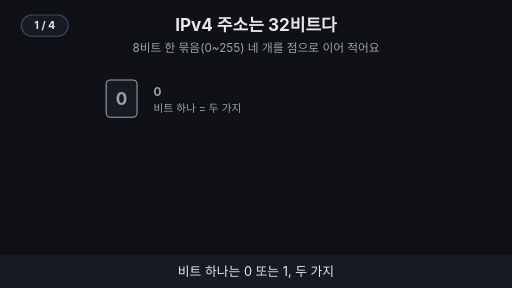
t = 0.00 s
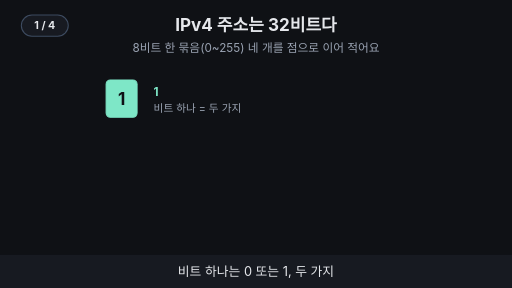
t = 1.67 s
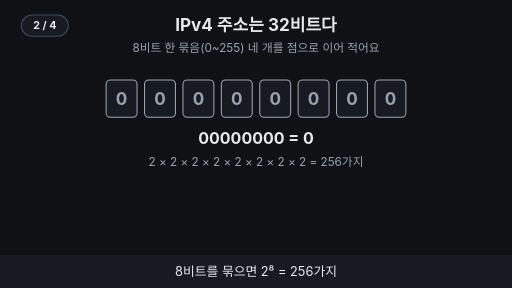
t = 3.33 s
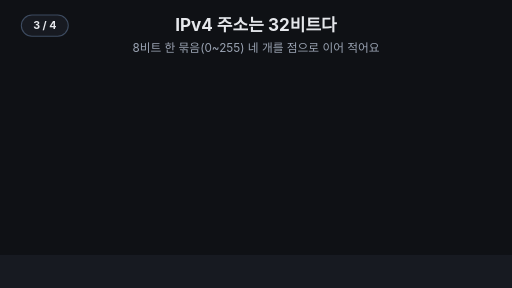
t = 5.00 s
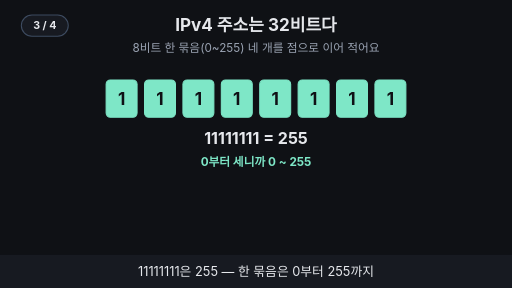
t = 6.67 s
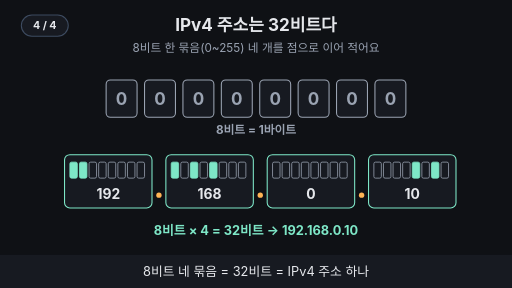
t = 8.33 s

The animated SVG that drew these frames (rendered in a browser with its animation timeline set to each time). Animation: 20 SMIL elements (animate=20); one cycle of 10.00 s, repeats indefinitely.

<svg xmlns="http://www.w3.org/2000/svg" viewBox="0 0 960 540" width="960" height="540" font-family="-apple-system,'Apple SD Gothic Neo','Segoe UI',sans-serif">
<title>IPv4 주소는 32비트다</title>
<rect width="960" height="540" fill="#0f1115"/>
<text x="480" y="58" text-anchor="middle" font-size="32" font-weight="700" fill="#e6e8ec">IPv4 주소는 32비트다</text>
<text x="480" y="98" text-anchor="middle" font-size="22" fill="#9aa3b2">8비트 한 묶음(0~255) 네 개를 점으로 이어 적어요</text>
<g opacity="1"><animate attributeName="opacity" values="1;1;0;0" keyTimes="0;0.097;0.112;1" dur="10s" repeatCount="indefinite"/><rect x="199.0" y="150" width="58" height="70" rx="8" fill="#171a21" stroke="#9aa3b2" stroke-width="2"/><text x="228.0" y="197.0" text-anchor="middle" font-size="32" font-weight="700" fill="#9aa3b2">0</text></g><g opacity="0"><animate attributeName="opacity" values="0;0;1;1;0;0" keyTimes="0;0.125;0.140;0.235;0.250;1" dur="10s" repeatCount="indefinite"/><rect x="199.0" y="150" width="58" height="70" rx="8" fill="#7ee7c7" stroke="#7ee7c7" stroke-width="2"/><text x="228.0" y="197.0" text-anchor="middle" font-size="32" font-weight="700" fill="#0f1115">1</text></g><g opacity="1"><animate attributeName="opacity" values="1;1;0;0" keyTimes="0;0.097;0.112;1" dur="10s" repeatCount="indefinite"/><text x="288.0" y="180" text-anchor="start" font-size="22" font-weight="700" fill="#9aa3b2">0</text></g><g opacity="0"><animate attributeName="opacity" values="0;0;1;1;0;0" keyTimes="0;0.125;0.140;0.235;0.250;1" dur="10s" repeatCount="indefinite"/><text x="288.0" y="180" text-anchor="start" font-size="22" font-weight="700" fill="#7ee7c7">1</text></g><g opacity="1"><animate attributeName="opacity" values="1;1;0;0" keyTimes="0;0.235;0.250;1" dur="10s" repeatCount="indefinite"/><text x="288.0" y="210" text-anchor="start" font-size="20" fill="#9aa3b2">비트 하나 = 두 가지</text></g><g opacity="0"><animate attributeName="opacity" values="0;0;1;1;0;0" keyTimes="0;0.250;0.265;0.485;0.500;1" dur="10s" repeatCount="indefinite"/><rect x="199.0" y="150" width="58" height="70" rx="8" fill="#171a21" stroke="#9aa3b2" stroke-width="2"/><text x="228.0" y="197.0" text-anchor="middle" font-size="32" font-weight="700" fill="#9aa3b2">0</text><rect x="271.0" y="150" width="58" height="70" rx="8" fill="#171a21" stroke="#9aa3b2" stroke-width="2"/><text x="300.0" y="197.0" text-anchor="middle" font-size="32" font-weight="700" fill="#9aa3b2">0</text><rect x="343.0" y="150" width="58" height="70" rx="8" fill="#171a21" stroke="#9aa3b2" stroke-width="2"/><text x="372.0" y="197.0" text-anchor="middle" font-size="32" font-weight="700" fill="#9aa3b2">0</text><rect x="415.0" y="150" width="58" height="70" rx="8" fill="#171a21" stroke="#9aa3b2" stroke-width="2"/><text x="444.0" y="197.0" text-anchor="middle" font-size="32" font-weight="700" fill="#9aa3b2">0</text><rect x="487.0" y="150" width="58" height="70" rx="8" fill="#171a21" stroke="#9aa3b2" stroke-width="2"/><text x="516.0" y="197.0" text-anchor="middle" font-size="32" font-weight="700" fill="#9aa3b2">0</text><rect x="559.0" y="150" width="58" height="70" rx="8" fill="#171a21" stroke="#9aa3b2" stroke-width="2"/><text x="588.0" y="197.0" text-anchor="middle" font-size="32" font-weight="700" fill="#9aa3b2">0</text><rect x="631.0" y="150" width="58" height="70" rx="8" fill="#171a21" stroke="#9aa3b2" stroke-width="2"/><text x="660.0" y="197.0" text-anchor="middle" font-size="32" font-weight="700" fill="#9aa3b2">0</text><rect x="703.0" y="150" width="58" height="70" rx="8" fill="#171a21" stroke="#9aa3b2" stroke-width="2"/><text x="732.0" y="197.0" text-anchor="middle" font-size="32" font-weight="700" fill="#9aa3b2">0</text></g><g opacity="0"><animate attributeName="opacity" values="0;0;1;1;0;0" keyTimes="0;0.500;0.515;0.735;0.750;1" dur="10s" repeatCount="indefinite"/><rect x="199.0" y="150" width="58" height="70" rx="8" fill="#7ee7c7" stroke="#7ee7c7" stroke-width="2"/><text x="228.0" y="197.0" text-anchor="middle" font-size="32" font-weight="700" fill="#0f1115">1</text><rect x="271.0" y="150" width="58" height="70" rx="8" fill="#7ee7c7" stroke="#7ee7c7" stroke-width="2"/><text x="300.0" y="197.0" text-anchor="middle" font-size="32" font-weight="700" fill="#0f1115">1</text><rect x="343.0" y="150" width="58" height="70" rx="8" fill="#7ee7c7" stroke="#7ee7c7" stroke-width="2"/><text x="372.0" y="197.0" text-anchor="middle" font-size="32" font-weight="700" fill="#0f1115">1</text><rect x="415.0" y="150" width="58" height="70" rx="8" fill="#7ee7c7" stroke="#7ee7c7" stroke-width="2"/><text x="444.0" y="197.0" text-anchor="middle" font-size="32" font-weight="700" fill="#0f1115">1</text><rect x="487.0" y="150" width="58" height="70" rx="8" fill="#7ee7c7" stroke="#7ee7c7" stroke-width="2"/><text x="516.0" y="197.0" text-anchor="middle" font-size="32" font-weight="700" fill="#0f1115">1</text><rect x="559.0" y="150" width="58" height="70" rx="8" fill="#7ee7c7" stroke="#7ee7c7" stroke-width="2"/><text x="588.0" y="197.0" text-anchor="middle" font-size="32" font-weight="700" fill="#0f1115">1</text><rect x="631.0" y="150" width="58" height="70" rx="8" fill="#7ee7c7" stroke="#7ee7c7" stroke-width="2"/><text x="660.0" y="197.0" text-anchor="middle" font-size="32" font-weight="700" fill="#0f1115">1</text><rect x="703.0" y="150" width="58" height="70" rx="8" fill="#7ee7c7" stroke="#7ee7c7" stroke-width="2"/><text x="732.0" y="197.0" text-anchor="middle" font-size="32" font-weight="700" fill="#0f1115">1</text></g><g opacity="0"><animate attributeName="opacity" values="0;0;1;1" keyTimes="0;0.750;0.765;1" dur="10s" repeatCount="indefinite"/><rect x="199.0" y="150" width="58" height="70" rx="8" fill="#171a21" stroke="#9aa3b2" stroke-width="2"/><text x="228.0" y="197.0" text-anchor="middle" font-size="32" font-weight="700" fill="#9aa3b2">0</text><rect x="271.0" y="150" width="58" height="70" rx="8" fill="#171a21" stroke="#9aa3b2" stroke-width="2"/><text x="300.0" y="197.0" text-anchor="middle" font-size="32" font-weight="700" fill="#9aa3b2">0</text><rect x="343.0" y="150" width="58" height="70" rx="8" fill="#171a21" stroke="#9aa3b2" stroke-width="2"/><text x="372.0" y="197.0" text-anchor="middle" font-size="32" font-weight="700" fill="#9aa3b2">0</text><rect x="415.0" y="150" width="58" height="70" rx="8" fill="#171a21" stroke="#9aa3b2" stroke-width="2"/><text x="444.0" y="197.0" text-anchor="middle" font-size="32" font-weight="700" fill="#9aa3b2">0</text><rect x="487.0" y="150" width="58" height="70" rx="8" fill="#171a21" stroke="#9aa3b2" stroke-width="2"/><text x="516.0" y="197.0" text-anchor="middle" font-size="32" font-weight="700" fill="#9aa3b2">0</text><rect x="559.0" y="150" width="58" height="70" rx="8" fill="#171a21" stroke="#9aa3b2" stroke-width="2"/><text x="588.0" y="197.0" text-anchor="middle" font-size="32" font-weight="700" fill="#9aa3b2">0</text><rect x="631.0" y="150" width="58" height="70" rx="8" fill="#171a21" stroke="#9aa3b2" stroke-width="2"/><text x="660.0" y="197.0" text-anchor="middle" font-size="32" font-weight="700" fill="#9aa3b2">0</text><rect x="703.0" y="150" width="58" height="70" rx="8" fill="#171a21" stroke="#9aa3b2" stroke-width="2"/><text x="732.0" y="197.0" text-anchor="middle" font-size="32" font-weight="700" fill="#9aa3b2">0</text></g><g opacity="0"><animate attributeName="opacity" values="0;0;1;1;0;0" keyTimes="0;0.250;0.265;0.485;0.500;1" dur="10s" repeatCount="indefinite"/><text x="480" y="270" text-anchor="middle" font-size="30" font-weight="700" fill="#e6e8ec">00000000 = 0</text><text x="480" y="312" text-anchor="middle" font-size="22" fill="#9aa3b2">2 × 2 × 2 × 2 × 2 × 2 × 2 × 2 = 256가지</text></g><g opacity="0"><animate attributeName="opacity" values="0;0;1;1;0;0" keyTimes="0;0.500;0.515;0.735;0.750;1" dur="10s" repeatCount="indefinite"/><text x="480" y="270" text-anchor="middle" font-size="30" font-weight="700" fill="#e6e8ec">11111111 = 255</text><text x="480" y="312" text-anchor="middle" font-size="22" font-weight="700" fill="#7ee7c7">0부터 세니까 0 ~ 255</text></g><g opacity="0"><animate attributeName="opacity" values="0;0;1;1" keyTimes="0;0.750;0.765;1" dur="10s" repeatCount="indefinite"/><text x="480" y="252" text-anchor="middle" font-size="22" font-weight="700" fill="#9aa3b2">8비트 = 1바이트</text></g><g opacity="0"><animate attributeName="opacity" values="0;0;1;1" keyTimes="0;0.750;0.765;1" dur="10s" repeatCount="indefinite"/><rect x="121" y="290" width="164" height="100" rx="10" fill="#171a21" stroke="#7ee7c7" stroke-width="2"/><rect x="131" y="304" width="14" height="30" rx="3" fill="#7ee7c7" stroke="#7ee7c7" stroke-width="1.5"/><rect x="149" y="304" width="14" height="30" rx="3" fill="#7ee7c7" stroke="#7ee7c7" stroke-width="1.5"/><rect x="167" y="304" width="14" height="30" rx="3" fill="#171a21" stroke="#9aa3b2" stroke-width="1.5"/><rect x="185" y="304" width="14" height="30" rx="3" fill="#171a21" stroke="#9aa3b2" stroke-width="1.5"/><rect x="203" y="304" width="14" height="30" rx="3" fill="#171a21" stroke="#9aa3b2" stroke-width="1.5"/><rect x="221" y="304" width="14" height="30" rx="3" fill="#171a21" stroke="#9aa3b2" stroke-width="1.5"/><rect x="239" y="304" width="14" height="30" rx="3" fill="#171a21" stroke="#9aa3b2" stroke-width="1.5"/><rect x="257" y="304" width="14" height="30" rx="3" fill="#171a21" stroke="#9aa3b2" stroke-width="1.5"/><text x="203" y="374" text-anchor="middle" font-size="26" font-weight="700" fill="#e6e8ec">192</text><circle cx="298" cy="366" r="5" fill="#ffb454"/><rect x="311" y="290" width="164" height="100" rx="10" fill="#171a21" stroke="#7ee7c7" stroke-width="2"/><rect x="321" y="304" width="14" height="30" rx="3" fill="#7ee7c7" stroke="#7ee7c7" stroke-width="1.5"/><rect x="339" y="304" width="14" height="30" rx="3" fill="#171a21" stroke="#9aa3b2" stroke-width="1.5"/><rect x="357" y="304" width="14" height="30" rx="3" fill="#7ee7c7" stroke="#7ee7c7" stroke-width="1.5"/><rect x="375" y="304" width="14" height="30" rx="3" fill="#171a21" stroke="#9aa3b2" stroke-width="1.5"/><rect x="393" y="304" width="14" height="30" rx="3" fill="#7ee7c7" stroke="#7ee7c7" stroke-width="1.5"/><rect x="411" y="304" width="14" height="30" rx="3" fill="#171a21" stroke="#9aa3b2" stroke-width="1.5"/><rect x="429" y="304" width="14" height="30" rx="3" fill="#171a21" stroke="#9aa3b2" stroke-width="1.5"/><rect x="447" y="304" width="14" height="30" rx="3" fill="#171a21" stroke="#9aa3b2" stroke-width="1.5"/><text x="393" y="374" text-anchor="middle" font-size="26" font-weight="700" fill="#e6e8ec">168</text><circle cx="488" cy="366" r="5" fill="#ffb454"/><rect x="501" y="290" width="164" height="100" rx="10" fill="#171a21" stroke="#7ee7c7" stroke-width="2"/><rect x="511" y="304" width="14" height="30" rx="3" fill="#171a21" stroke="#9aa3b2" stroke-width="1.5"/><rect x="529" y="304" width="14" height="30" rx="3" fill="#171a21" stroke="#9aa3b2" stroke-width="1.5"/><rect x="547" y="304" width="14" height="30" rx="3" fill="#171a21" stroke="#9aa3b2" stroke-width="1.5"/><rect x="565" y="304" width="14" height="30" rx="3" fill="#171a21" stroke="#9aa3b2" stroke-width="1.5"/><rect x="583" y="304" width="14" height="30" rx="3" fill="#171a21" stroke="#9aa3b2" stroke-width="1.5"/><rect x="601" y="304" width="14" height="30" rx="3" fill="#171a21" stroke="#9aa3b2" stroke-width="1.5"/><rect x="619" y="304" width="14" height="30" rx="3" fill="#171a21" stroke="#9aa3b2" stroke-width="1.5"/><rect x="637" y="304" width="14" height="30" rx="3" fill="#171a21" stroke="#9aa3b2" stroke-width="1.5"/><text x="583" y="374" text-anchor="middle" font-size="26" font-weight="700" fill="#e6e8ec">0</text><circle cx="678" cy="366" r="5" fill="#ffb454"/><rect x="691" y="290" width="164" height="100" rx="10" fill="#171a21" stroke="#7ee7c7" stroke-width="2"/><rect x="701" y="304" width="14" height="30" rx="3" fill="#171a21" stroke="#9aa3b2" stroke-width="1.5"/><rect x="719" y="304" width="14" height="30" rx="3" fill="#171a21" stroke="#9aa3b2" stroke-width="1.5"/><rect x="737" y="304" width="14" height="30" rx="3" fill="#171a21" stroke="#9aa3b2" stroke-width="1.5"/><rect x="755" y="304" width="14" height="30" rx="3" fill="#171a21" stroke="#9aa3b2" stroke-width="1.5"/><rect x="773" y="304" width="14" height="30" rx="3" fill="#7ee7c7" stroke="#7ee7c7" stroke-width="1.5"/><rect x="791" y="304" width="14" height="30" rx="3" fill="#171a21" stroke="#9aa3b2" stroke-width="1.5"/><rect x="809" y="304" width="14" height="30" rx="3" fill="#7ee7c7" stroke="#7ee7c7" stroke-width="1.5"/><rect x="827" y="304" width="14" height="30" rx="3" fill="#171a21" stroke="#9aa3b2" stroke-width="1.5"/><text x="773" y="374" text-anchor="middle" font-size="26" font-weight="700" fill="#e6e8ec">10</text><text x="480" y="440" text-anchor="middle" font-size="24" font-weight="700" fill="#7ee7c7">8비트 × 4 = 32비트 → 192.168.0.10</text></g>
<rect x="0" y="478" width="960" height="62" fill="#171a21"/>
<g opacity="1"><animate attributeName="opacity" values="1;1;0;0" keyTimes="0;0.235;0.250;1" dur="10s" repeatCount="indefinite"/><text x="480" y="518" text-anchor="middle" font-size="24" fill="#e6e8ec">비트 하나는 0 또는 1, 두 가지</text></g>
<g opacity="0"><animate attributeName="opacity" values="0;0;1;1;0;0" keyTimes="0;0.250;0.265;0.485;0.500;1" dur="10s" repeatCount="indefinite"/><text x="480" y="518" text-anchor="middle" font-size="24" fill="#e6e8ec">8비트를 묶으면 2⁸ = 256가지</text></g>
<g opacity="0"><animate attributeName="opacity" values="0;0;1;1;0;0" keyTimes="0;0.500;0.515;0.735;0.750;1" dur="10s" repeatCount="indefinite"/><text x="480" y="518" text-anchor="middle" font-size="24" fill="#e6e8ec">11111111은 255 — 한 묶음은 0부터 255까지</text></g>
<g opacity="0"><animate attributeName="opacity" values="0;0;1;1" keyTimes="0;0.750;0.765;1" dur="10s" repeatCount="indefinite"/><text x="480" y="518" text-anchor="middle" font-size="24" fill="#e6e8ec">8비트 네 묶음 = 32비트 = IPv4 주소 하나</text></g>
<g aria-label="재생 단계"><rect x="40" y="28" width="88" height="40" rx="20" fill="#171a21" stroke="#3d4b60" stroke-width="2"/><text x="84" y="55" text-anchor="middle" font-size="20" font-weight="700" fill="#e6e8ec" opacity="1">1 / 4<animate attributeName="opacity" values="1;1;0;0" keyTimes="0;0.240;0.250;1" calcMode="discrete" dur="10s" repeatCount="indefinite"/></text><text x="84" y="55" text-anchor="middle" font-size="20" font-weight="700" fill="#e6e8ec" opacity="0">2 / 4<animate attributeName="opacity" values="0;0;1;1;0;0" keyTimes="0;0.240;0.250;0.490;0.500;1" calcMode="discrete" dur="10s" repeatCount="indefinite"/></text><text x="84" y="55" text-anchor="middle" font-size="20" font-weight="700" fill="#e6e8ec" opacity="0">3 / 4<animate attributeName="opacity" values="0;0;1;1;0;0" keyTimes="0;0.490;0.500;0.740;0.750;1" calcMode="discrete" dur="10s" repeatCount="indefinite"/></text><text x="84" y="55" text-anchor="middle" font-size="20" font-weight="700" fill="#e6e8ec" opacity="0">4 / 4<animate attributeName="opacity" values="0;0;1;1" keyTimes="0;0.740;0.750;1" calcMode="discrete" dur="10s" repeatCount="indefinite"/></text></g>
</svg>
